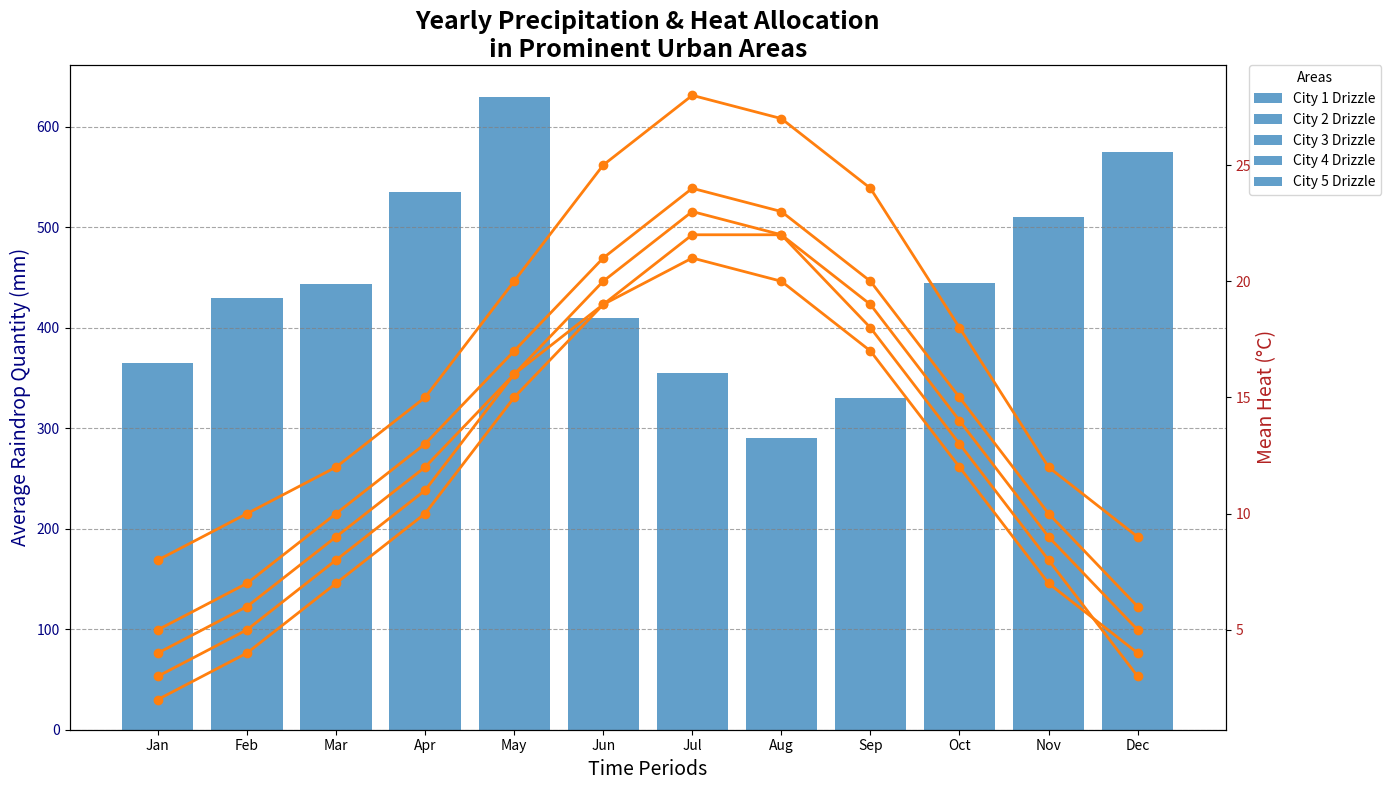

Reproduce this figure in Python.
import matplotlib.pyplot as plt
import numpy as np

cities = ['City A', 'City B', 'City C', 'City D', 'City E']
months = ['Jan', 'Feb', 'Mar', 'Apr', 'May', 'Jun', 'Jul', 'Aug', 'Sep', 'Oct', 'Nov', 'Dec']

rainfall_data = np.array([
    [78, 95, 89, 120, 150, 80, 70, 55, 60, 85, 100, 110],
    [52, 65, 70, 85, 100, 65, 50, 45, 55, 75, 80, 90],
    [85, 90, 95, 105, 120, 90, 80, 60, 70, 95, 110, 130],
    [60, 75, 80, 95, 110, 75, 65, 55, 60, 80, 95, 105],
    [90, 105, 110, 130, 150, 100, 90, 75, 85, 110, 125, 140]
])

temperature_data = np.array([
    [5, 7, 10, 13, 17, 21, 24, 23, 20, 15, 10, 6],
    [2, 4, 7, 10, 15, 19, 22, 22, 18, 13, 8, 3],
    [8, 10, 12, 15, 20, 25, 28, 27, 24, 18, 12, 9],
    [4, 6, 9, 12, 16, 20, 23, 22, 19, 14, 9, 5],
    [3, 5, 8, 11, 16, 19, 21, 20, 17, 12, 7, 4]
])

single_color_rainfall = '#1f77b4'
single_color_temperature = '#ff7f0e'

fig, ax1 = plt.subplots(figsize=(14, 8))

bottoms = np.zeros(len(months))
for idx in range(len(cities)):
    ax1.bar(months, rainfall_data[idx], bottom=bottoms, color=single_color_rainfall, alpha=0.7, label=f'City {idx + 1} Drizzle')
    bottoms += rainfall_data[idx]

ax1.set_title('Yearly Precipitation & Heat Allocation\nin Prominent Urban Areas', fontsize=18, fontweight='bold')
ax1.set_xlabel('Time Periods', fontsize=14)
ax1.set_ylabel('Average Raindrop Quantity (mm)', fontsize=14, color='navy')
ax1.yaxis.grid(True, linestyle='--', color='gray', alpha=0.7)
ax1.tick_params(axis='y', labelcolor='navy')
ax1.legend(loc='upper left', title='Areas', bbox_to_anchor=(1.02, 1), borderaxespad=0.)

ax2 = ax1.twinx()
for idx in range(len(cities)):
    ax2.plot(months, temperature_data[idx], marker='o', color=single_color_temperature, linestyle='-', linewidth=2, markersize=6, label=f'City {idx + 1} Warmth')

ax2.set_ylabel('Mean Heat (°C)', fontsize=14, color='firebrick')
ax2.tick_params(axis='y', labelcolor='firebrick')

fig.tight_layout()
plt.show()
